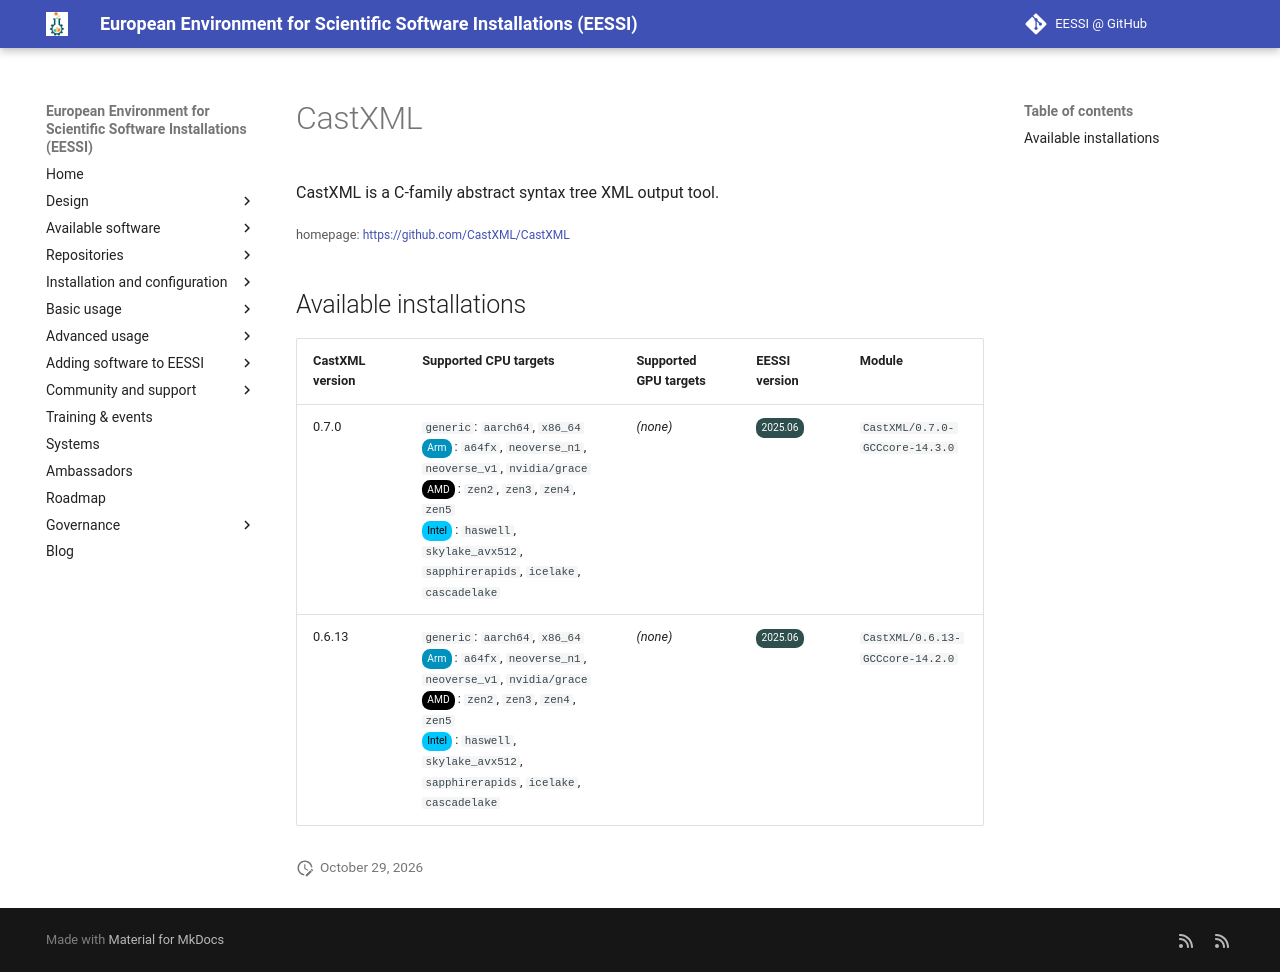

repository: EESSI/docs · page: available_software/detail/CastXML/index.html · generator: mkdocs

---
json_ld:
  '@context': https://schema.org
  '@type': SoftwareApplication
  applicationCategory: DeveloperApplication
  description: CastXML is a C-family abstract syntax tree XML output tool.
  license: Not confirmed
  name: CastXML
  offers:
    '@type': Offer
    price: 0
  operatingSystem: LINUX
  review:
    '@type': Review
    author:
      '@type': Organization
      name: EESSI
    reviewBody: Application has been successfully made available on all architectures
      supported by EESSI
    reviewRating:
      '@type': Rating
      ratingValue: 5
  softwareRequirements: See https://www.eessi.io/docs/ for how to make EESSI available
    on your system
  softwareVersion: '[''0.7.0'', ''0.6.13'']'
  url: https://github.com/CastXML/CastXML
---
# CastXML


CastXML is a C-family abstract syntax tree XML output tool.

<small>homepage: </small><span class="software-link">[https://github.com/CastXML/CastXML](https://github.com/CastXML/CastXML)</span>

## Available installations


|CastXML version|Supported CPU targets|Supported GPU targets|EESSI version|Module|
| --- | --- | --- | --- | --- |
|0.7.0|`generic`: `aarch64`, `x86_64`<br/><span class="software-cpu-arm">Arm</span>: `a64fx`, `neoverse_n1`, `neoverse_v1`, `nvidia/grace`<br/><span class="software-cpu-amd">AMD</span>: `zen2`, `zen3`, `zen4`, `zen5`<br/><span class="software-cpu-intel">Intel</span>: `haswell`, `skylake_avx512`, `sapphirerapids`, `icelake`, `cascadelake`<br/>|*(none)*|<span class="software-eessi-version-202506">2025.06</span>|`CastXML/0.7.0-GCCcore-14.3.0`|
|0.6.13|`generic`: `aarch64`, `x86_64`<br/><span class="software-cpu-arm">Arm</span>: `a64fx`, `neoverse_n1`, `neoverse_v1`, `nvidia/grace`<br/><span class="software-cpu-amd">AMD</span>: `zen2`, `zen3`, `zen4`, `zen5`<br/><span class="software-cpu-intel">Intel</span>: `haswell`, `skylake_avx512`, `sapphirerapids`, `icelake`, `cascadelake`<br/>|*(none)*|<span class="software-eessi-version-202506">2025.06</span>|`CastXML/0.6.13-GCCcore-14.2.0`|
